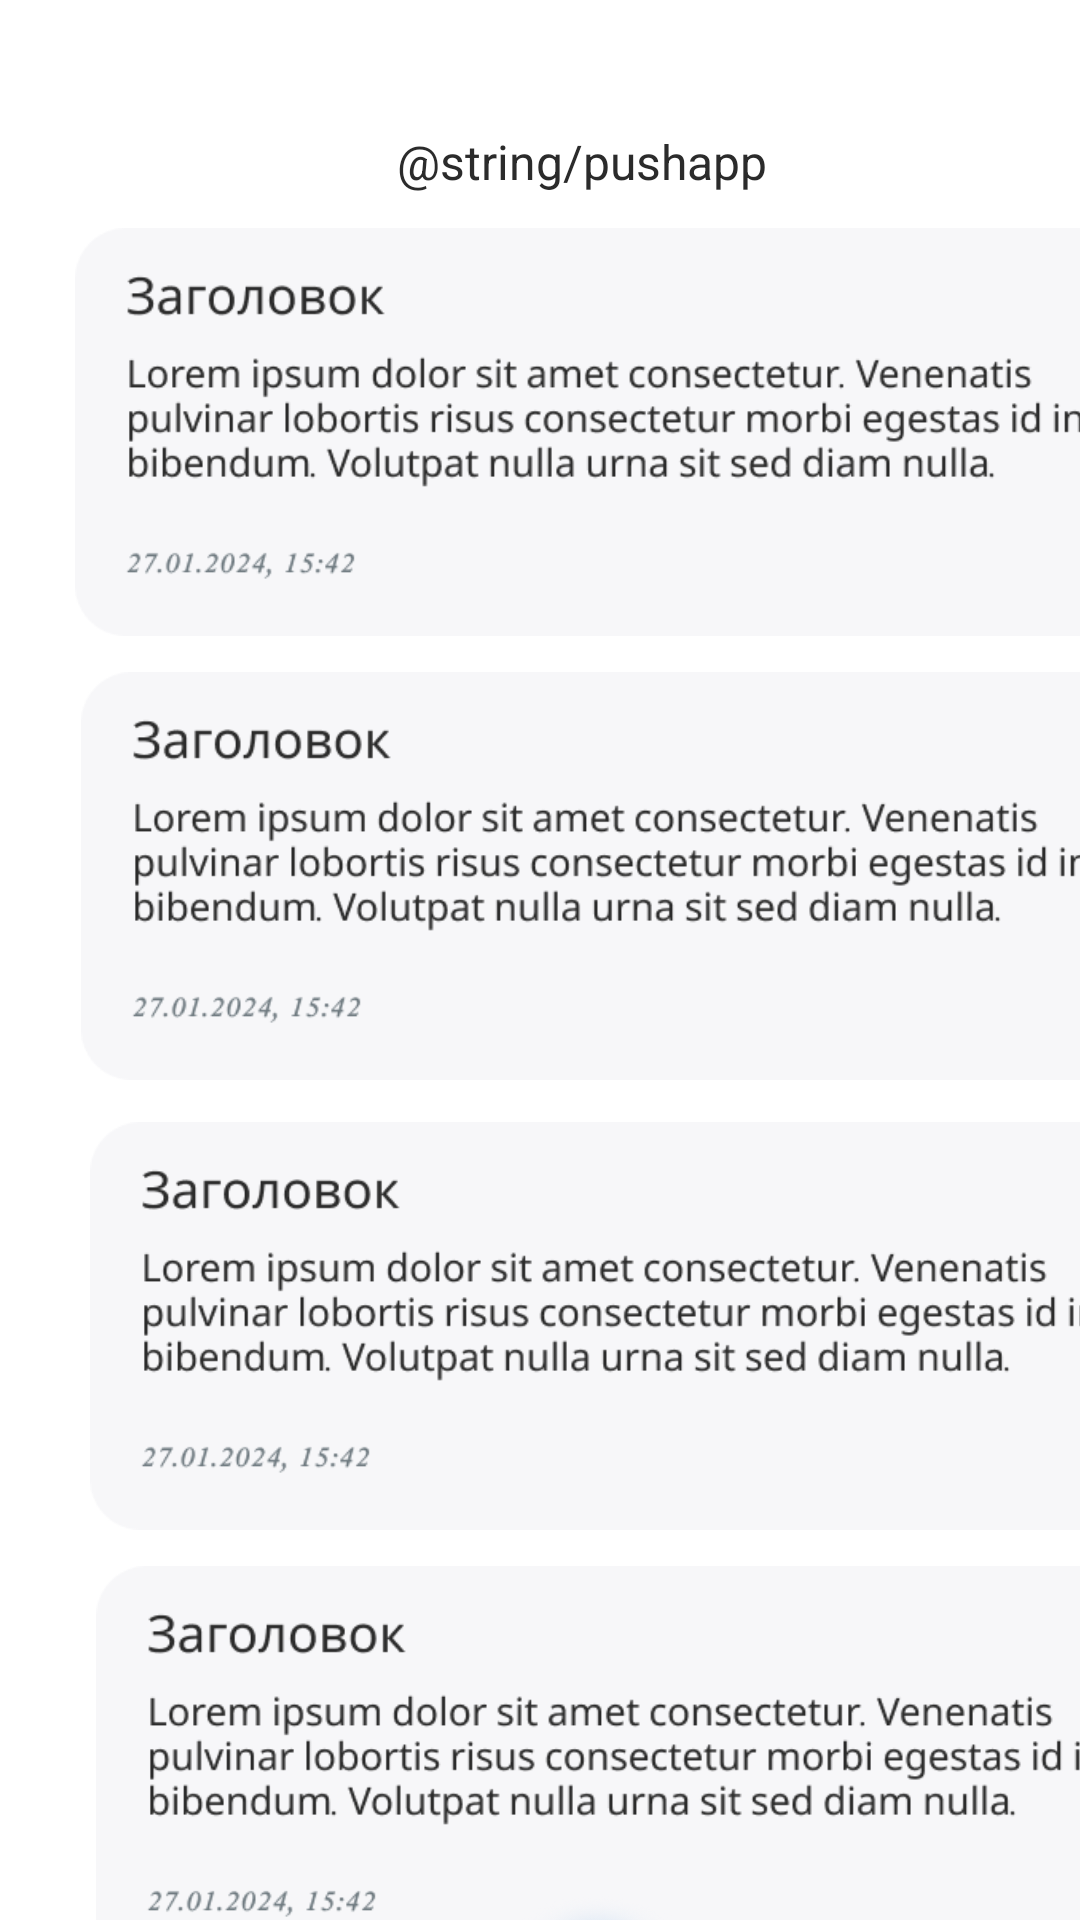

The Android layout XML behind this screen, and the referenced resources:
<!-- AndroidManifest.xml: fallback theme Theme.MaterialComponents.DayNight.NoActionBar -->
<!-- res/layout/activity_notification.xml -->
<?xml version="1.0" encoding="utf-8"?>
<AbsoluteLayout xmlns:android="http://schemas.android.com/apk/res/android"
    android:layout_width="match_parent"
    xmlns:app="http://schemas.android.com/apk/res-auto"
    xmlns:tools="http://schemas.android.com/tools"
    android:background="@color/White"
    android:layout_height="match_parent">


    <ImageView
        android:id="@+id/imageView77"
        android:layout_width="33dp"
        android:layout_height="25dp"
        android:layout_x="19dp"
        android:layout_y="43dp"
        android:importantForAccessibility="no"
        tools:ignore="Deprecated"
        app:srcCompat="@drawable/img_5"
        tools:layout_editor_absoluteX="341dp"
        tools:layout_editor_absoluteY="418dp" />

    <ImageView
        android:id="@+id/imageView75"
        android:layout_width="384dp"
        android:layout_height="136dp"
        android:layout_x="18dp"
        android:layout_y="522dp"
        android:importantForAccessibility="no"
        app:srcCompat="@drawable/img_78"
        tools:ignore="MissingConstraints"
        tools:layout_editor_absoluteX="341dp"
        tools:layout_editor_absoluteY="418dp" />

    <ImageView
        android:id="@+id/imageView73"
        android:layout_width="384dp"
        android:layout_height="136dp"
        android:layout_x="11dp"
        android:layout_y="76dp"
        android:importantForAccessibility="no"
        app:srcCompat="@drawable/img_78"
        tools:ignore="MissingConstraints"
        tools:layout_editor_absoluteX="341dp"
        tools:layout_editor_absoluteY="418dp" />

    <ImageView
        android:id="@+id/imageView74"
        android:layout_width="384dp"
        android:layout_height="136dp"
        android:layout_x="13dp"
        android:layout_y="224dp"
        android:importantForAccessibility="no"
        app:srcCompat="@drawable/img_78"
        tools:ignore="MissingConstraints"
        tools:layout_editor_absoluteX="341dp"
        tools:layout_editor_absoluteY="418dp" />

    <ImageView
        android:id="@+id/imageView76"
        android:layout_width="384dp"
        android:layout_height="136dp"
        android:layout_x="16dp"
        android:layout_y="374dp"
        android:importantForAccessibility="no"
        app:srcCompat="@drawable/img_78"
        tools:ignore="MissingConstraints"
        tools:layout_editor_absoluteX="341dp"
        tools:layout_editor_absoluteY="418dp" />

    <ImageView
        android:id="@+id/imageView66"
        android:layout_width="35dp"
        android:layout_height="34dp"
        android:layout_x="259dp"
        android:layout_y="684dp"
        android:importantForAccessibility="no"
        app:srcCompat="@drawable/img_14"
        tools:ignore="MissingConstraints"
        tools:layout_editor_absoluteX="341dp"
        tools:layout_editor_absoluteY="418dp" />

    <ImageView
        android:id="@+id/imageView67"
        android:layout_width="34dp"
        android:layout_height="34dp"
        android:layout_x="318dp"
        android:layout_y="686dp"
        android:importantForAccessibility="no"
        app:srcCompat="@drawable/img_15"
        tools:ignore="MissingConstraints"
        tools:layout_editor_absoluteX="341dp"
        tools:layout_editor_absoluteY="418dp" />

    <ImageView
        android:id="@+id/imageView68"
        android:layout_width="66dp"
        android:layout_height="62dp"
        android:layout_x="166dp"
        android:layout_y="631dp"
        android:importantForAccessibility="no"
        app:srcCompat="@drawable/img_11"
        tools:ignore="MissingConstraints"
        tools:layout_editor_absoluteX="341dp"
        tools:layout_editor_absoluteY="418dp" />

    <ImageView
        android:id="@+id/imageView69"
        android:layout_width="36dp"
        android:layout_height="34dp"
        android:layout_x="91dp"
        android:layout_y="689dp"
        android:importantForAccessibility="no"
        app:srcCompat="@drawable/img_13"
        tools:ignore="MissingConstraints"
        tools:layout_editor_absoluteX="341dp"
        tools:layout_editor_absoluteY="418dp" />

    <ImageView
        android:id="@+id/imageView70"
        android:layout_width="34dp"
        android:layout_height="35dp"
        android:layout_x="33dp"
        android:layout_y="689dp"
        android:importantForAccessibility="no"
        app:srcCompat="@drawable/img_12"
        tools:ignore="MissingConstraints"
        tools:layout_editor_absoluteX="341dp"
        tools:layout_editor_absoluteY="418dp" />

    <TextView
        android:id="@+id/textView10"
        android:layout_width="258dp"
        android:layout_height="wrap_content"
        android:layout_x="65dp"
        android:layout_y="43dp"
        android:text="@string/pushapp"
        android:textAlignment="center"

        android:textColor="@color/Text"
        android:textSize="48px" />

</AbsoluteLayout>
<!-- resources referenced by this layout -->
<resources>
  <color name="Text">#2B2B2B</color>
  <color name="White">#FFFFFFFF</color>
  <!-- drawable img_11: png bitmap (drawable, 32853 bytes) -->
  <!-- drawable img_12: png bitmap (drawable, 681 bytes) -->
  <!-- drawable img_13: png bitmap (drawable, 735 bytes) -->
  <!-- drawable img_14: png bitmap (drawable, 752 bytes) -->
  <!-- drawable img_15: png bitmap (drawable, 778 bytes) -->
  <!-- drawable img_78: png bitmap (drawable, 17659 bytes) -->
</resources>
